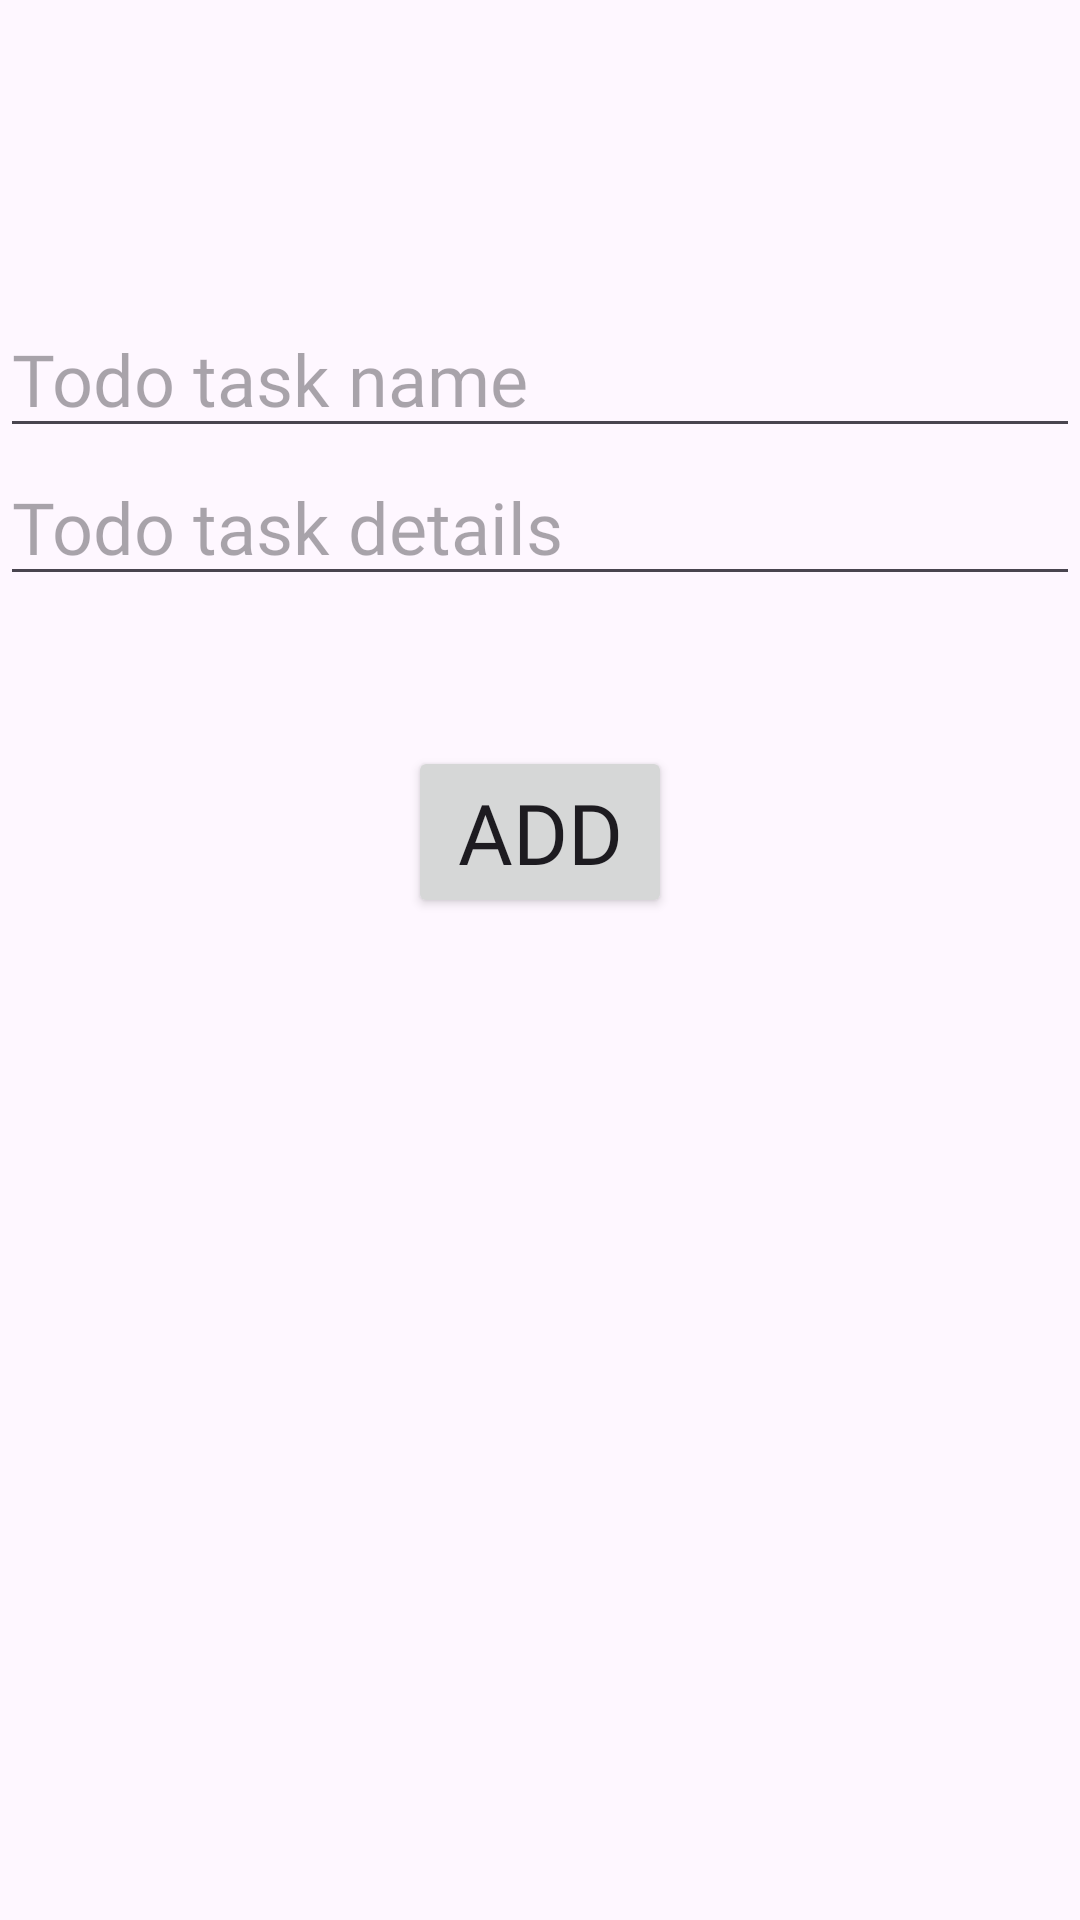

Here is an Android app screen rendered from its layout file. Give the layout XML and the strings, colors and styles it references.
<!-- AndroidManifest.xml: application theme Theme.TodoTask -->
<!-- res/layout/todo_add_layout.xml -->
<?xml version="1.0" encoding="utf-8"?>
<androidx.constraintlayout.widget.ConstraintLayout xmlns:android="http://schemas.android.com/apk/res/android"
    xmlns:app="http://schemas.android.com/apk/res-auto"
    xmlns:tools="http://schemas.android.com/tools"
    android:layout_width="match_parent"
    android:layout_height="match_parent"
    android:layout_marginStart="16dp"
    android:layout_marginTop="16dp"
    android:layout_marginEnd="16dp">


    <EditText
        android:id="@+id/et_name"
        android:layout_width="match_parent"
        android:layout_height="wrap_content"
        android:autofillHints=""
        android:hint="@string/todo_task_name"
        android:inputType="text"
        android:fontFamily="@font/bubble_gumsans_regular"
        android:textSize="24sp"
        android:layout_marginTop="100dp"
        app:layout_constraintEnd_toEndOf="parent"
        app:layout_constraintStart_toStartOf="parent"
        app:layout_constraintTop_toTopOf="parent"
        tools:text="Name"/>

    <EditText
        android:id="@+id/et_Details"
        android:layout_width="match_parent"
        android:layout_height="wrap_content"
        android:autofillHints=""
        android:hint="@string/todo_task_details"
        android:inputType="text"
        android:fontFamily="@font/bubble_gumsans_regular"
        android:textSize="24sp"
        app:layout_constraintEnd_toEndOf="parent"
        app:layout_constraintStart_toStartOf="parent"
        app:layout_constraintTop_toBottomOf="@+id/et_name"
        tools:text="Details"/>

    <Button
        android:id="@+id/button"
        android:layout_width="wrap_content"
        android:layout_height="wrap_content"
        android:text="@string/add"
        android:fontFamily="@font/bubble_gumsans_regular"
        android:textSize="28sp"
        android:layout_marginTop="50dp"
        app:layout_constraintEnd_toEndOf="parent"
        app:layout_constraintStart_toStartOf="parent"
        app:layout_constraintTop_toBottomOf="@+id/et_Details" />
</androidx.constraintlayout.widget.ConstraintLayout>
<!-- resources referenced by this layout -->
<resources>
  <string name="add">Add</string>
  <string name="todo_task_details">Todo task details</string>
  <string name="todo_task_name">Todo task name</string>
  <style name="Theme.TodoTask" parent="Base.Theme.TodoTask" />
  <style name="Base.Theme.TodoTask" parent="Theme.Material3.DayNight.NoActionBar">
          
          
      </style>
</resources>
